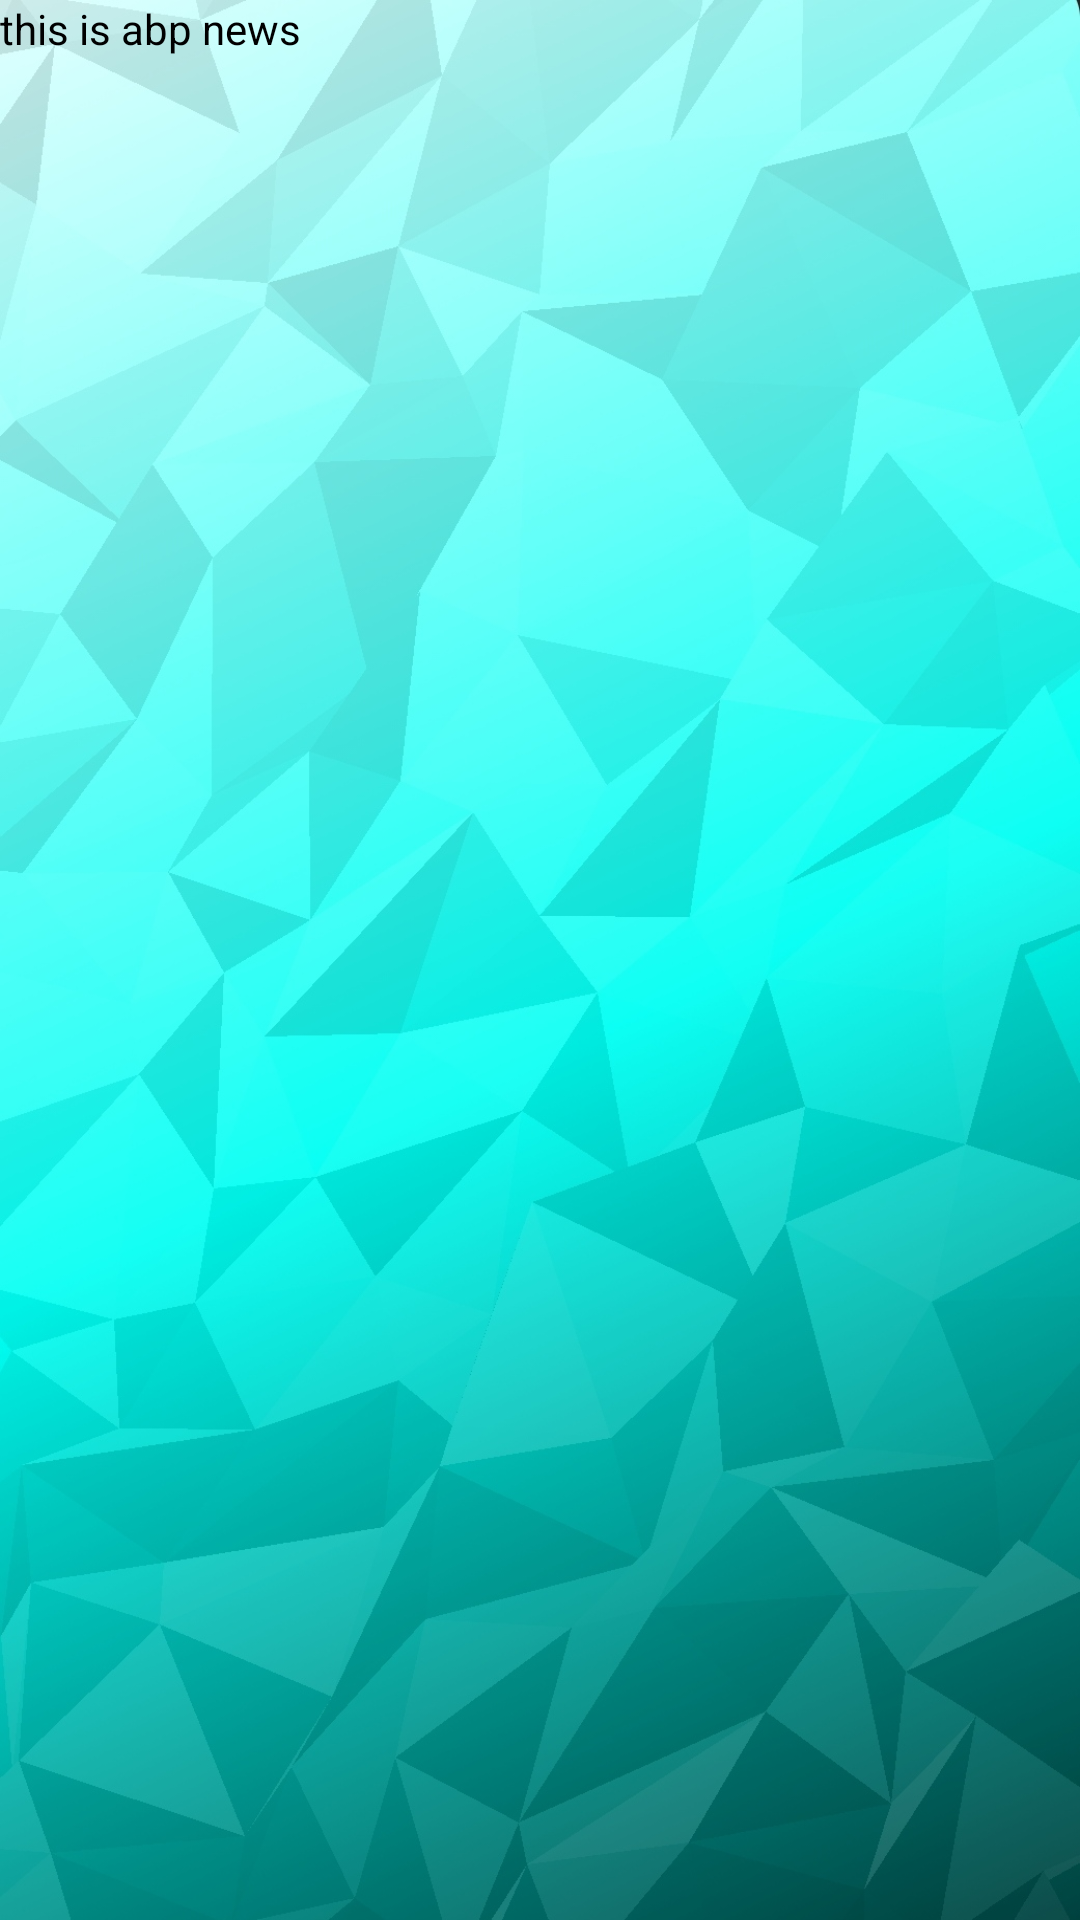

Write the Android layout XML for this screen, with the resource values it uses.
<!-- AndroidManifest.xml: activity theme AppTheme.NoActionBar -->
<!-- res/layout/activity_news.xml -->
<?xml version="1.0" encoding="utf-8"?>

<androidx.coordinatorlayout.widget.CoordinatorLayout xmlns:android="http://schemas.android.com/apk/res/android"
    xmlns:app="http://schemas.android.com/apk/res-auto"
    xmlns:tools="http://schemas.android.com/tools"
    android:layout_width="match_parent"
    android:layout_height="match_parent"
    android:fitsSystemWindows="true"
    android:background="@drawable/newsbg"
    tools:context="com.example.crimefreeindia.InfoActivity">

    <com.google.android.material.appbar.AppBarLayout
        android:id="@+id/app_bar"
        android:layout_width="match_parent"
        android:layout_height="@dimen/app_bar_height"
        android:fitsSystemWindows="true"
        android:theme="@style/AppTheme.AppBarOverlay">

        <com.google.android.material.appbar.CollapsingToolbarLayout
            android:id="@+id/toolbar_layout"
            android:layout_width="match_parent"
            android:layout_height="74dp"
            android:fitsSystemWindows="true"
            app:contentScrim="?attr/colorPrimary"
            app:layout_scrollFlags="scroll|exitUntilCollapsed"
            app:toolbarId="@+id/toolbar">

            <androidx.appcompat.widget.Toolbar
                android:id="@+id/toolbar"
                android:layout_width="match_parent"
                android:layout_height="?attr/actionBarSize"
                app:layout_collapseMode="pin"
                app:popupTheme="@style/AppTheme.PopupOverlay" />

        </com.google.android.material.appbar.CollapsingToolbarLayout>

        <TextView
            android:layout_width="match_parent"
            android:layout_height="73dp"
            android:text="News"
            android:textColor="#FFFF00"
            android:textSize="30dp"
            android:textStyle="italic"
            android:textAllCaps="true"
            android:textAlignment="center">

        </TextView>
    </com.google.android.material.appbar.AppBarLayout>

    <include layout="@layout/content_news"
        style="@style/TextAppearance.AppCompat"/>

</androidx.coordinatorlayout.widget.CoordinatorLayout>
<!-- res/layout/content_news.xml (included above) -->
<?xml version="1.0" encoding="utf-8"?>

<androidx.core.widget.NestedScrollView xmlns:android="http://schemas.android.com/apk/res/android"
    xmlns:app="http://schemas.android.com/apk/res-auto"
    xmlns:tools="http://schemas.android.com/tools"
    android:layout_width="match_parent"
    android:layout_height="match_parent"
    app:layout_behavior="@string/appbar_scrolling_view_behavior"
    tools:context="com.example.crimefreeindia.NewsActivity"
    tools:showIn="@layout/activity_news">

    <TextView
        android:textColor="#000000"
        android:layout_width="wrap_content"
        android:layout_height="wrap_content"
        android:layout_margin="@dimen/text_margin"
        android:text="@string/small_text" />

</androidx.core.widget.NestedScrollView>
<!-- resources referenced by this layout -->
<resources>
  <!-- drawable newsbg: jpg bitmap (drawable-v24, 244093 bytes) -->
  <string name="small_text">
          this is abp news
      </string>
  <style name="AppTheme.AppBarOverlay" parent="ThemeOverlay.AppCompat.Dark.ActionBar" />
  <style name="AppTheme.PopupOverlay" parent="ThemeOverlay.AppCompat.Light" />
  <style name="AppTheme.NoActionBar">
          <item name="windowActionBar">false</item>
          <item name="windowNoTitle">true</item>
      </style>
</resources>
